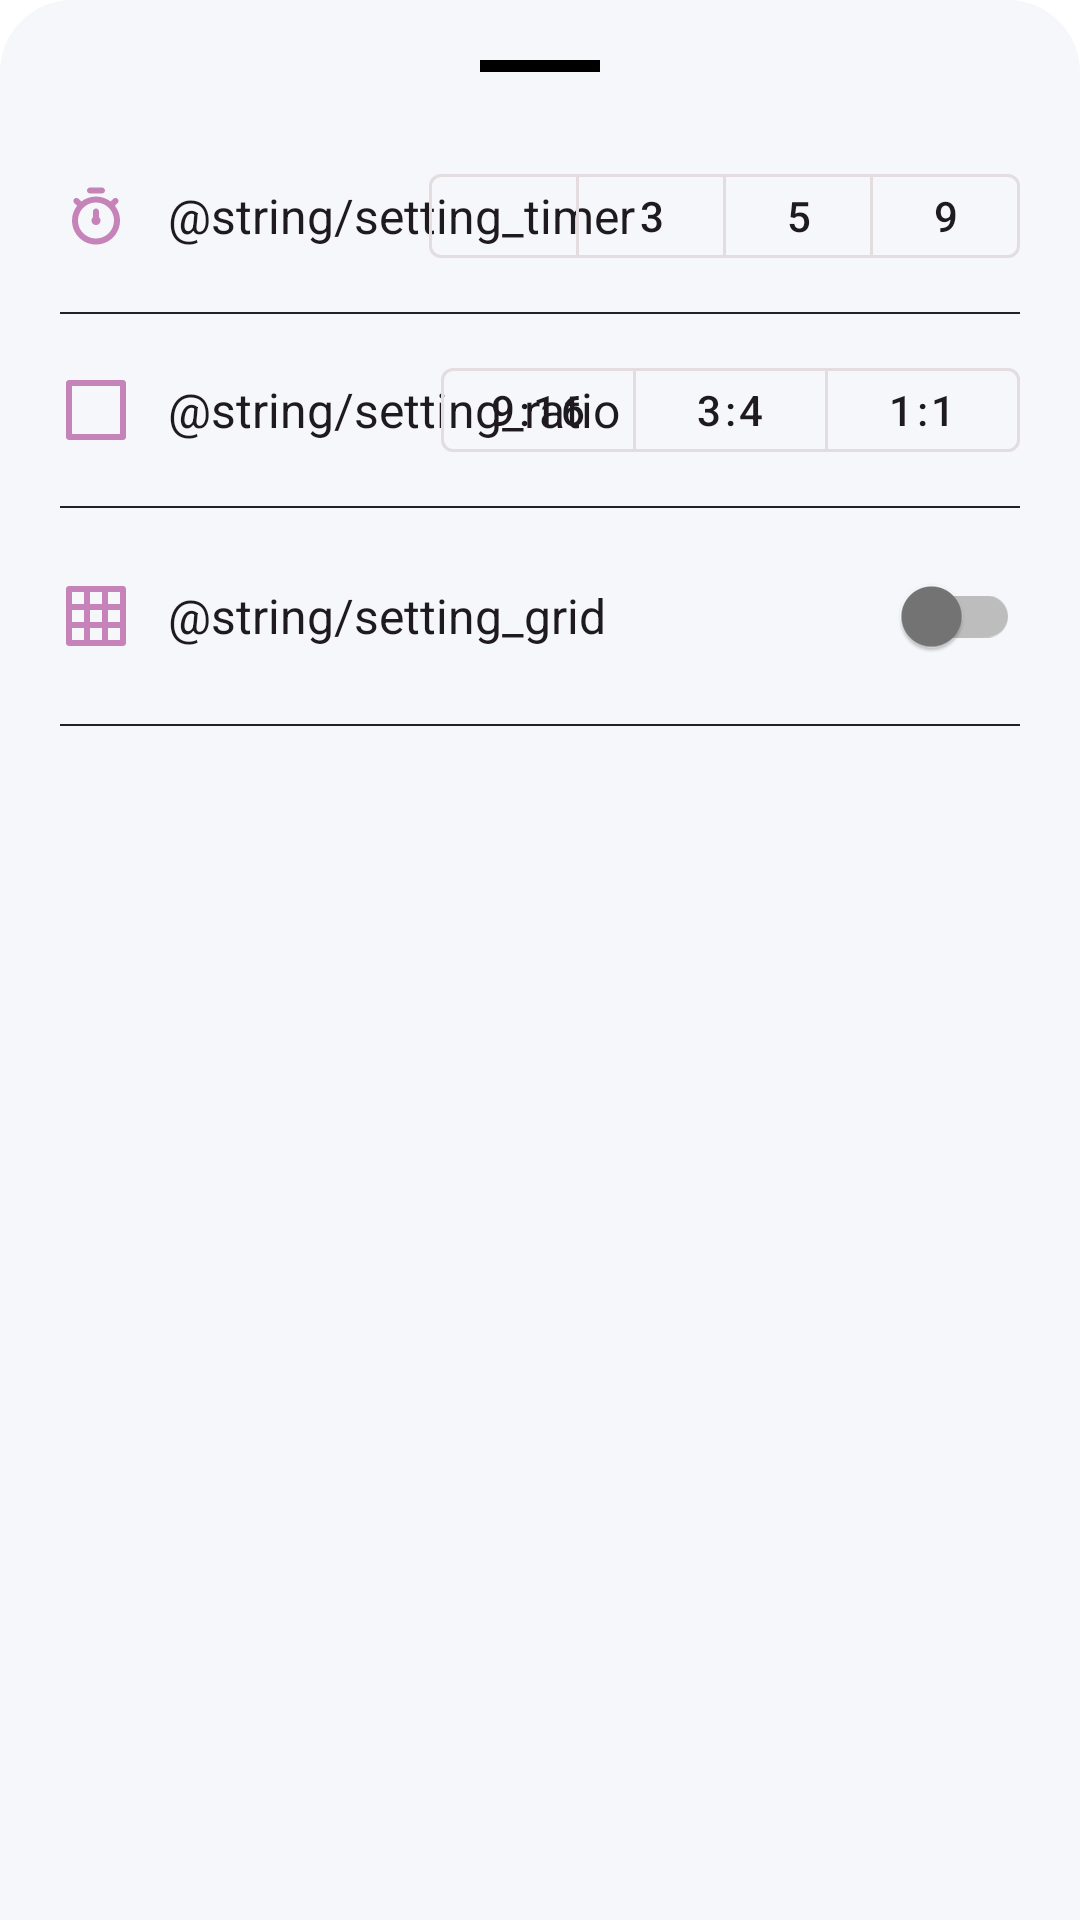

Layout XML and referenced resources for this Android screen:
<!-- AndroidManifest.xml: application theme Theme.Glowza -->
<!-- res/layout/camera_setting.xml -->
<?xml version="1.0" encoding="utf-8"?>
<LinearLayout xmlns:android="http://schemas.android.com/apk/res/android"
    xmlns:app="http://schemas.android.com/apk/res-auto"
    android:layout_width="match_parent"
    android:layout_height="wrap_content"
    android:background="@drawable/bg_bottom_sheet"
    android:orientation="vertical"
    android:padding="@dimen/normal_padding">

    <View
        android:layout_width="40dp"
        android:layout_height="4dp"
        android:layout_gravity="center_horizontal"
        android:layout_marginBottom="@dimen/normal_bottom_margin"
        android:background="@color/onBackground" />

    <RelativeLayout
        android:layout_width="match_parent"
        android:layout_height="wrap_content"
        android:paddingVertical="@dimen/padding_vertical">

        <ImageView
            android:id="@+id/ic_timer"
            android:layout_width="wrap_content"
            android:layout_height="wrap_content"
            android:layout_centerVertical="true"
            android:src="@drawable/ic_timer"/>

        <TextView
            android:layout_width="wrap_content"
            android:layout_height="wrap_content"
            android:layout_marginStart="@dimen/padding_vertical"
            android:layout_toEndOf="@id/ic_timer"
            android:textColor="@color/onSurface"
            android:layout_centerVertical="true"
            android:text="@string/setting_timer"
            android:textSize="@dimen/content_text" />

        <com.google.android.material.button.MaterialButtonToggleGroup
            android:id="@+id/toggle_timer"
            android:layout_width="wrap_content"
            android:layout_height="wrap_content"
            android:layout_alignParentEnd="true"
            app:selectionRequired="true"
            app:singleSelection="true">

            <com.google.android.material.button.MaterialButton
                android:id="@+id/btn_timer_off"
                android:checked="true"
                style="@style/Widget.MaterialComponents.Button.OutlinedButton"
                android:layout_width="@dimen/setting_button_width"
                android:layout_height="@dimen/setting_button_height"
                android:textColor="@color/onSurface"
                android:text="@string/setting_timer_off" />

            <com.google.android.material.button.MaterialButton
                android:id="@+id/btn_timer_3"
                style="@style/Widget.MaterialComponents.Button.OutlinedButton"
                android:layout_width="@dimen/setting_button_width"
                android:layout_height="@dimen/setting_button_height"
                android:textColor="@color/onSurface"
                android:text="3" />

            <com.google.android.material.button.MaterialButton
                android:id="@+id/btn_timer_5"
                style="@style/Widget.MaterialComponents.Button.OutlinedButton"
                android:layout_width="@dimen/setting_button_width"
                android:layout_height="@dimen/setting_button_height"
                android:textColor="@color/onSurface"
                android:text="5" />

            <com.google.android.material.button.MaterialButton
                android:id="@+id/btn_timer_9"
                style="@style/Widget.MaterialComponents.Button.OutlinedButton"
                android:layout_width="@dimen/setting_button_width"
                android:layout_height="@dimen/setting_button_height"
                android:textColor="@color/onSurface"
                android:text="9" />
        </com.google.android.material.button.MaterialButtonToggleGroup>
    </RelativeLayout>

    <View
        android:layout_width="match_parent"
        android:layout_height="0.5dp"
        android:background="#222222" />

    <RelativeLayout
        android:layout_width="match_parent"
        android:layout_height="wrap_content"
        android:paddingVertical="@dimen/padding_vertical">

        <ImageView
            android:id="@+id/ic_ratio"
            android:layout_width="wrap_content"
            android:layout_height="wrap_content"
            android:layout_centerVertical="true"
            android:src="@drawable/ic_aspect_ratio"/>

        <TextView
            android:layout_width="wrap_content"
            android:layout_height="wrap_content"
            android:layout_marginStart="@dimen/padding_vertical"
            android:layout_centerVertical="true"
            android:layout_toEndOf="@id/ic_ratio"
            android:textColor="@color/onSurface"
            android:text="@string/setting_ratio"
            android:textSize="@dimen/content_text" />

        <com.google.android.material.button.MaterialButtonToggleGroup
            android:id="@+id/toggle_ratio"
            android:layout_width="wrap_content"
            android:layout_height="wrap_content"
            android:layout_alignParentEnd="true"
            app:selectionRequired="true"
            app:singleSelection="true">

            <com.google.android.material.button.MaterialButton
                android:id="@+id/ratio_9_16"
                style="@style/Widget.MaterialComponents.Button.OutlinedButton"
                android:layout_width="@dimen/ratio_button_width"
                android:layout_height="@dimen/setting_button_height"
                android:textColor="@color/onSurface"
                android:text="9:16" />

            <com.google.android.material.button.MaterialButton
                android:id="@+id/ratio_3_4"
                style="@style/Widget.MaterialComponents.Button.OutlinedButton"
                android:layout_width="@dimen/ratio_button_width"
                android:layout_height="@dimen/setting_button_height"
                android:textColor="@color/onSurface"
                android:text="3:4" />

            <com.google.android.material.button.MaterialButton
                android:id="@+id/ratio_1_1"
                style="@style/Widget.MaterialComponents.Button.OutlinedButton"
                android:layout_width="@dimen/ratio_button_width"
                android:layout_height="@dimen/setting_button_height"
                android:textColor="@color/onSurface"
                android:text="1:1" />
        </com.google.android.material.button.MaterialButtonToggleGroup>
    </RelativeLayout>

    <View
        android:layout_width="match_parent"
        android:layout_height="0.5dp"
        android:background="#222222" />

    <LinearLayout
        android:layout_width="match_parent"
        android:layout_height="wrap_content"
        android:gravity="center_vertical"
        android:orientation="horizontal"
        android:paddingVertical="@dimen/padding_vertical">

        <ImageView
            android:layout_width="wrap_content"
            android:layout_height="wrap_content"
            android:src="@drawable/ic_grid"/>

        <TextView
            android:layout_width="0dp"
            android:layout_height="wrap_content"
            android:layout_marginStart="@dimen/padding_vertical"
            android:layout_weight="1"
            android:text="@string/setting_grid"
            android:textColor="@color/onSurface"
            android:textSize="@dimen/content_text" />

        <com.google.android.material.switchmaterial.SwitchMaterial
            android:id="@+id/switch_grid"
            android:layout_width="wrap_content"
            android:layout_height="wrap_content"
            app:thumbTint="@color/selector_switch_thumb"
            app:trackTint="@color/selector_switch_track" />
    </LinearLayout>

    <View
        android:layout_width="match_parent"
        android:layout_height="0.5dp"
        android:background="#222222" />

</LinearLayout>
<!-- resources referenced by this layout -->
<resources>
  <color name="onBackground">#000000</color>
  <color name="onSurface">#1F1A1D</color>
  <dimen name="content_text">16sp</dimen>
  <dimen name="normal_bottom_margin">16dp</dimen>
  <dimen name="normal_padding">20dp</dimen>
  <dimen name="padding_vertical">12dp</dimen>
  <dimen name="ratio_button_width">65dp</dimen>
  <dimen name="setting_button_height">40dp</dimen>
  <dimen name="setting_button_width">50dp</dimen>
  <!-- drawable bg_bottom_sheet (drawable) -->
  <?xml version="1.0" encoding="utf-8"?>
  <shape xmlns:android="http://schemas.android.com/apk/res/android">
      <solid android:color="@color/tertiary" />
      <corners
          android:topLeftRadius="24dp"
          android:topRightRadius="24dp" />
  </shape>
  <!-- drawable ic_aspect_ratio (drawable) -->
  <vector xmlns:android="http://schemas.android.com/apk/res/android"
      android:width="24dp"
      android:height="24dp"
      android:viewportWidth="24"
      android:viewportHeight="24">
    <path
        android:pathData="M21,2H3C2.735,2 2.48,2.105 2.293,2.293C2.105,2.48 2,2.735 2,3V21C2,21.265 2.105,21.52 2.293,21.707C2.48,21.895 2.735,22 3,22H21C21.265,22 21.52,21.895 21.707,21.707C21.895,21.52 22,21.265 22,21V3C22,2.735 21.895,2.48 21.707,2.293C21.52,2.105 21.265,2 21,2ZM20,20H4V4H20V20Z"
        android:fillColor="#C683B9"/>
  </vector>
  <!-- drawable ic_grid (drawable) -->
  <vector xmlns:android="http://schemas.android.com/apk/res/android"
      android:width="24dp"
      android:height="24dp"
      android:viewportWidth="24"
      android:viewportHeight="24">
    <path
        android:pathData="M21,2H3C2.735,2 2.48,2.105 2.293,2.293C2.105,2.48 2,2.735 2,3V21C2,21.265 2.105,21.52 2.293,21.707C2.48,21.895 2.735,22 3,22H21C21.265,22 21.52,21.895 21.707,21.707C21.895,21.52 22,21.265 22,21V3C22,2.735 21.895,2.48 21.707,2.293C21.52,2.105 21.265,2 21,2ZM8,20H4V16H8V20ZM8,14H4V10H8V14ZM8,8H4V4H8V8ZM14,20H10V16H14V20ZM14,14H10V10H14V14ZM14,8H10V4H14V8ZM20,20H16V16H20V20ZM20,14H16V10H20V14ZM20,8H16V4H20V8Z"
        android:fillColor="#C683B9"/>
  </vector>
  <string name="setting_grid">Lưới</string>
  <string name="setting_ratio">Tỉ lệ ảnh</string>
  <string name="setting_timer">Hẹn giờ (giây)</string>
  <string name="setting_timer_off">Ø</string>
  <style name="Theme.Glowza" parent="Base.Theme.Glowza" />
  <color name="tertiary">#F5F7FA</color>
  <color name="primary">#c683b9</color>
  <color name="onPrimary">#000000</color>
  <color name="primaryContainer">#F3D7EC</color>
  <color name="onPrimaryContainer">#3A0F34</color>
  <color name="secondary">#1E1E1E</color>
  <color name="onSecondary">#2A1A3A</color>
  <color name="secondaryContainer">#CCF3D7EC</color>
  <color name="onSecondaryContainer">#3A0F34</color>
  <color name="background">#FFFFFF</color>
  <color name="surface">#FFF8FB</color>
  <color name="error">#FF4C4C</color>
</resources>
